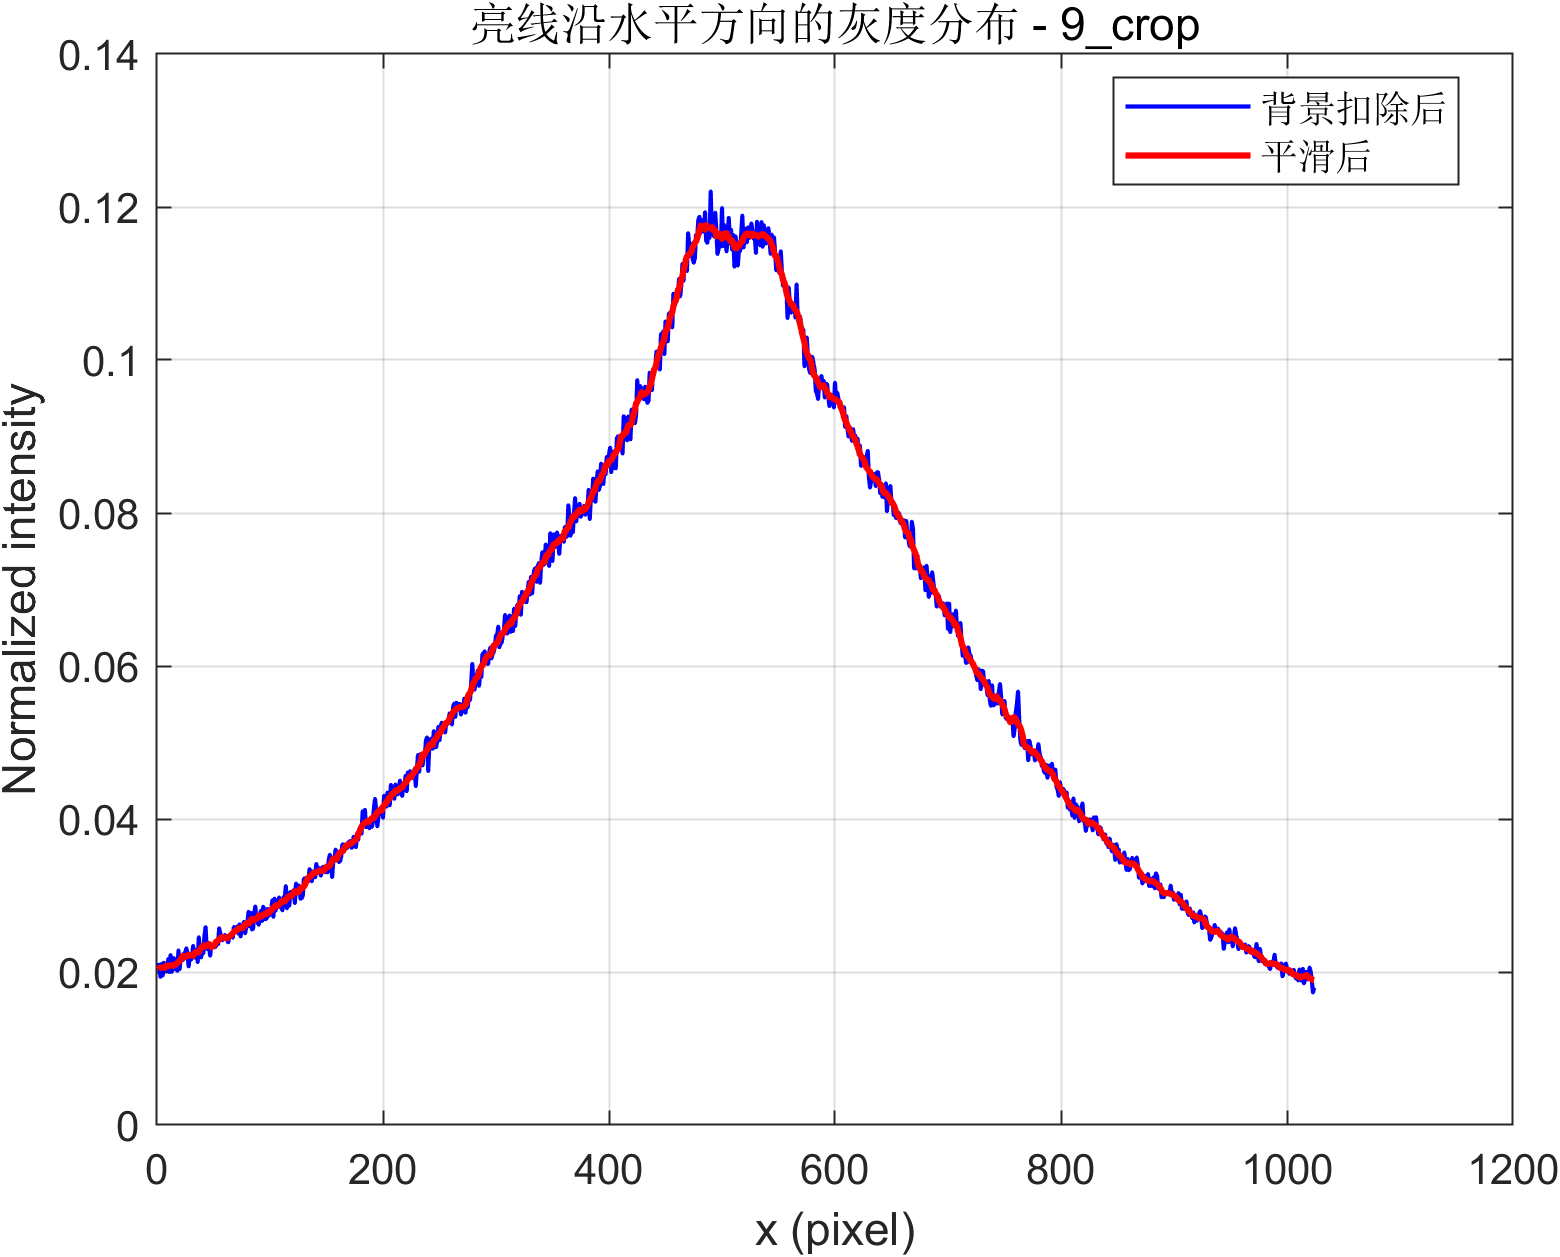

The data file committed next to this chart (first rows):
x_pixel, signal_corrected_abs, signal_corrected_smooth_abs, signal_raw_abs_gray
1, 0.02087, 0.02036, 4115
2, 0.02097, 0.0205, 4149
3, 0.01936, 0.02055, 4043
4, 0.02106, 0.0206, 4150
5, 0.01954, 0.02055, 4077
6, 0.02122, 0.02064, 4193
7, 0.02088, 0.02053, 4151
8, 0.02092, 0.02085, 4189
9, 0.02014, 0.02073, 4176
10, 0.0217, 0.02083, 4250
11, 0.01999, 0.0209, 4159
12, 0.02221, 0.02085, 4283
13, 0.02001, 0.02081, 4164
14, 0.02039, 0.02081, 4180
15, 0.02182, 0.02093, 4260
16, 0.02043, 0.02098, 4206
17, 0.02059, 0.02097, 4237
18, 0.02015, 0.02118, 4224
19, 0.02282, 0.02131, 4383
20, 0.02037, 0.02139, 4244
21, 0.02212, 0.02162, 4374
22, 0.02195, 0.0219, 4340
23, 0.02157, 0.02214, 4310
24, 0.02247, 0.0219, 4376
25, 0.02253, 0.02212, 4384
26, 0.0231, 0.02206, 4376
27, 0.02229, 0.02206, 4380
28, 0.02072, 0.02227, 4353
29, 0.02231, 0.0222, 4423
30, 0.02159, 0.02221, 4391
31, 0.02197, 0.02219, 4415
32, 0.02341, 0.02208, 4444
33, 0.02188, 0.02251, 4399
34, 0.02265, 0.02256, 4427
35, 0.02292, 0.02259, 4465
36, 0.02129, 0.02266, 4359
37, 0.02454, 0.02256, 4520
38, 0.02278, 0.02287, 4489
39, 0.02191, 0.02322, 4402
40, 0.02258, 0.02323, 4489
41, 0.02246, 0.0235, 4445
42, 0.02467, 0.02338, 4592
43, 0.02586, 0.02331, 4631
44, 0.02301, 0.02347, 4483
45, 0.02364, 0.02356, 4505
46, 0.02349, 0.02367, 4502
47, 0.02213, 0.02351, 4463
48, 0.02341, 0.02323, 4474
49, 0.02336, 0.02335, 4530
50, 0.02349, 0.02334, 4531
51, 0.02323, 0.02359, 4525
52, 0.02333, 0.02391, 4501
53, 0.02403, 0.02403, 4570
54, 0.02363, 0.02412, 4558
55, 0.0257, 0.02423, 4702
56, 0.02506, 0.02441, 4624
57, 0.02444, 0.02453, 4642
58, 0.02414, 0.02456, 4613
59, 0.02453, 0.02458, 4596
60, 0.02483, 0.02445, 4604
... 964 more rows
